17-way image classification set "Green-Coffee-Bean-Defects-Classification" from GitHub (youralfa/Green-Coffee-Bean-Defects-Classification); label vocabulary: broken or chipped or cut, dried cherry pod, floater, foreign matter, full black, full sour, fungus damaged, hull or husk, immature or unripe, parchment or pergamino, partial black, partial sour, severe insect damage, shell, slight insect damage, specialty, withered.

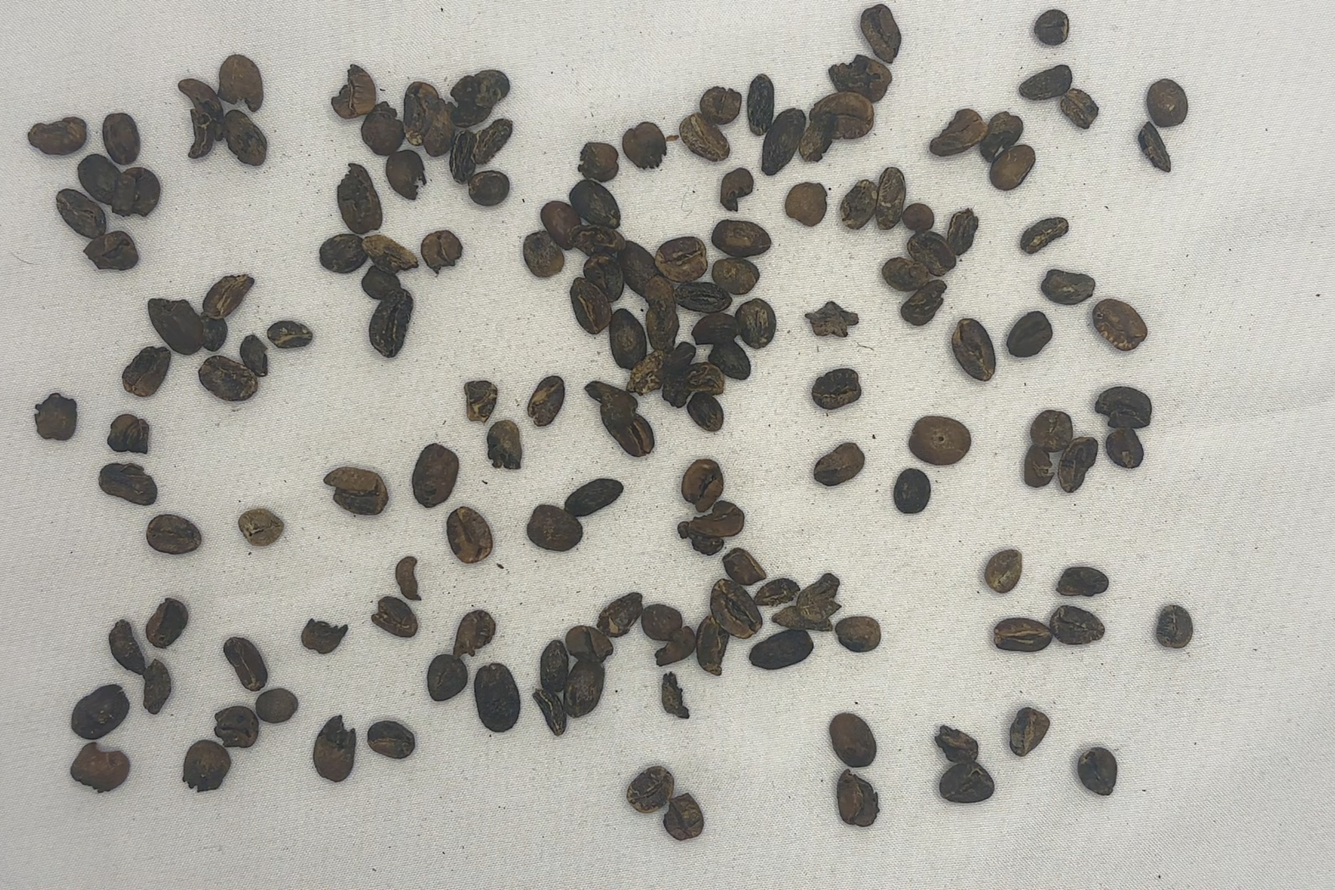
Label: full black

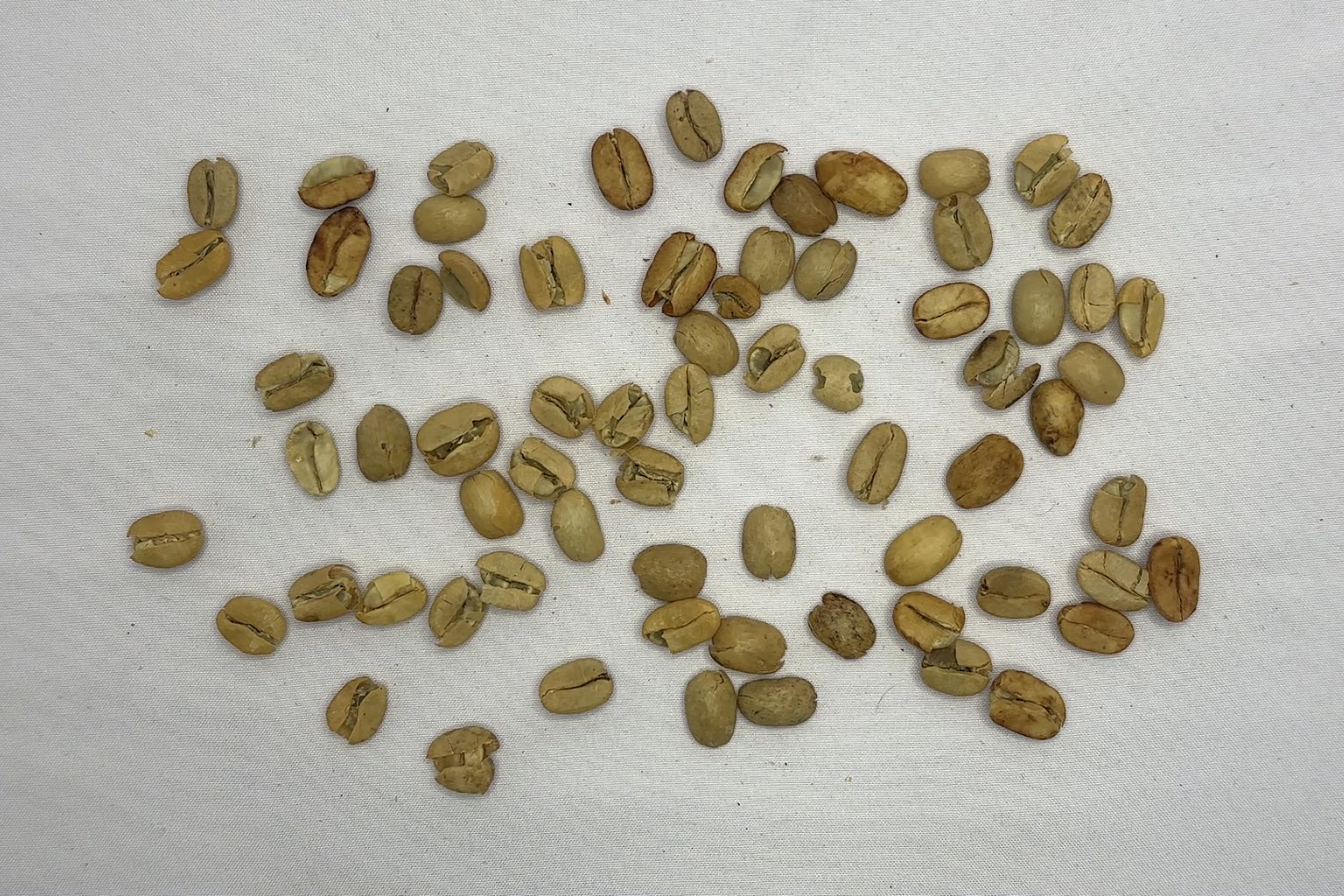
Label: parchment or pergamino

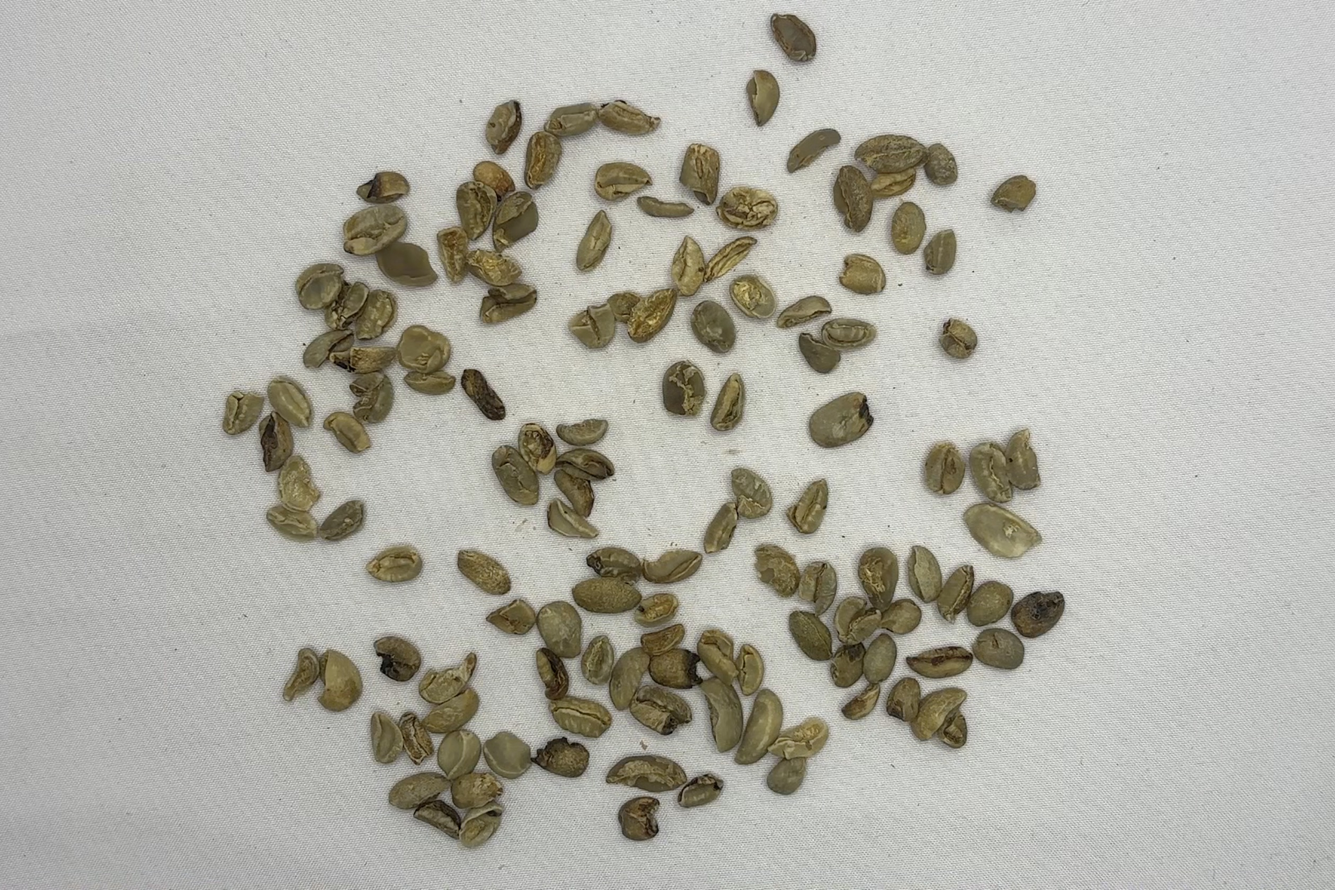
Label: broken or chipped or cut

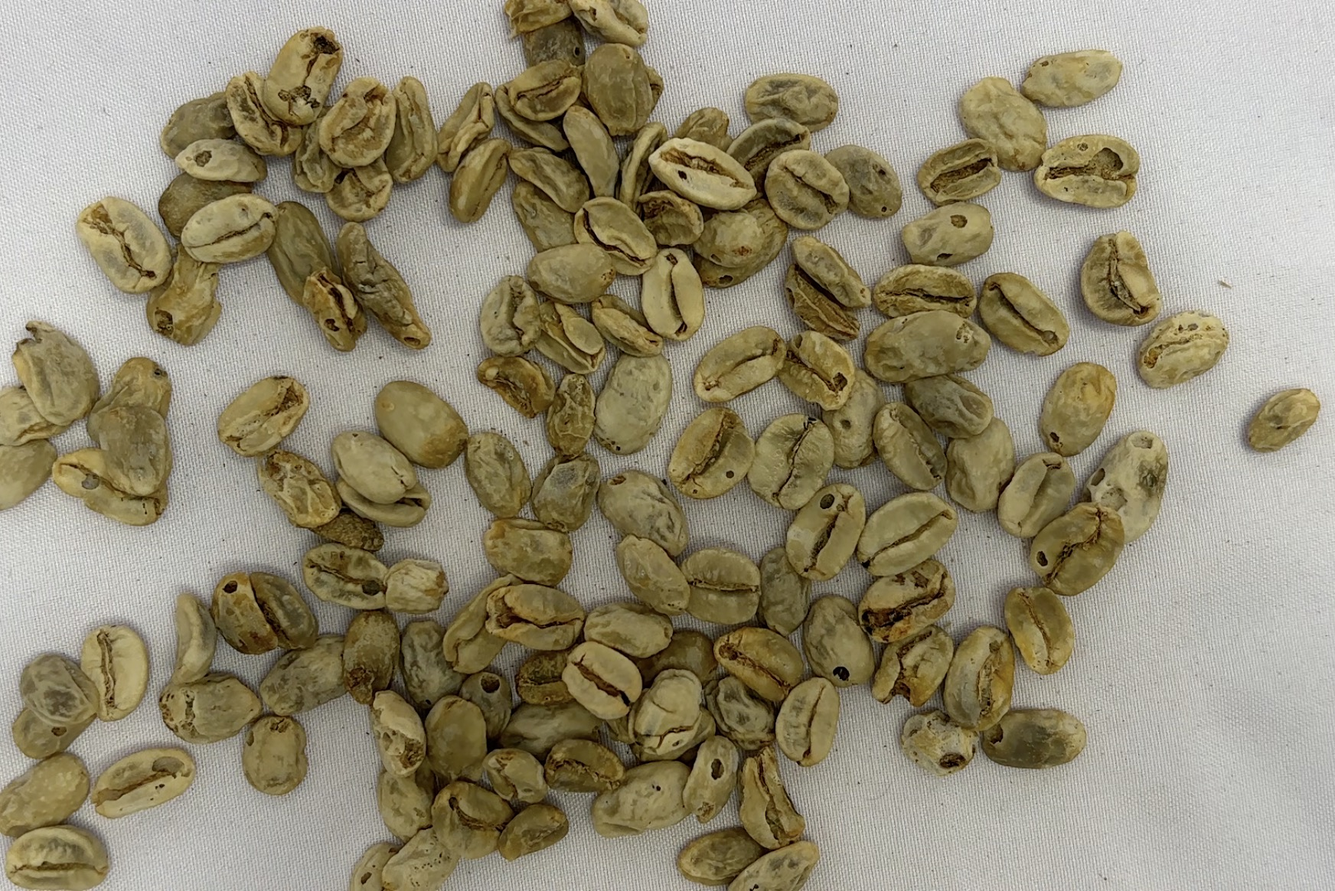
Label: withered

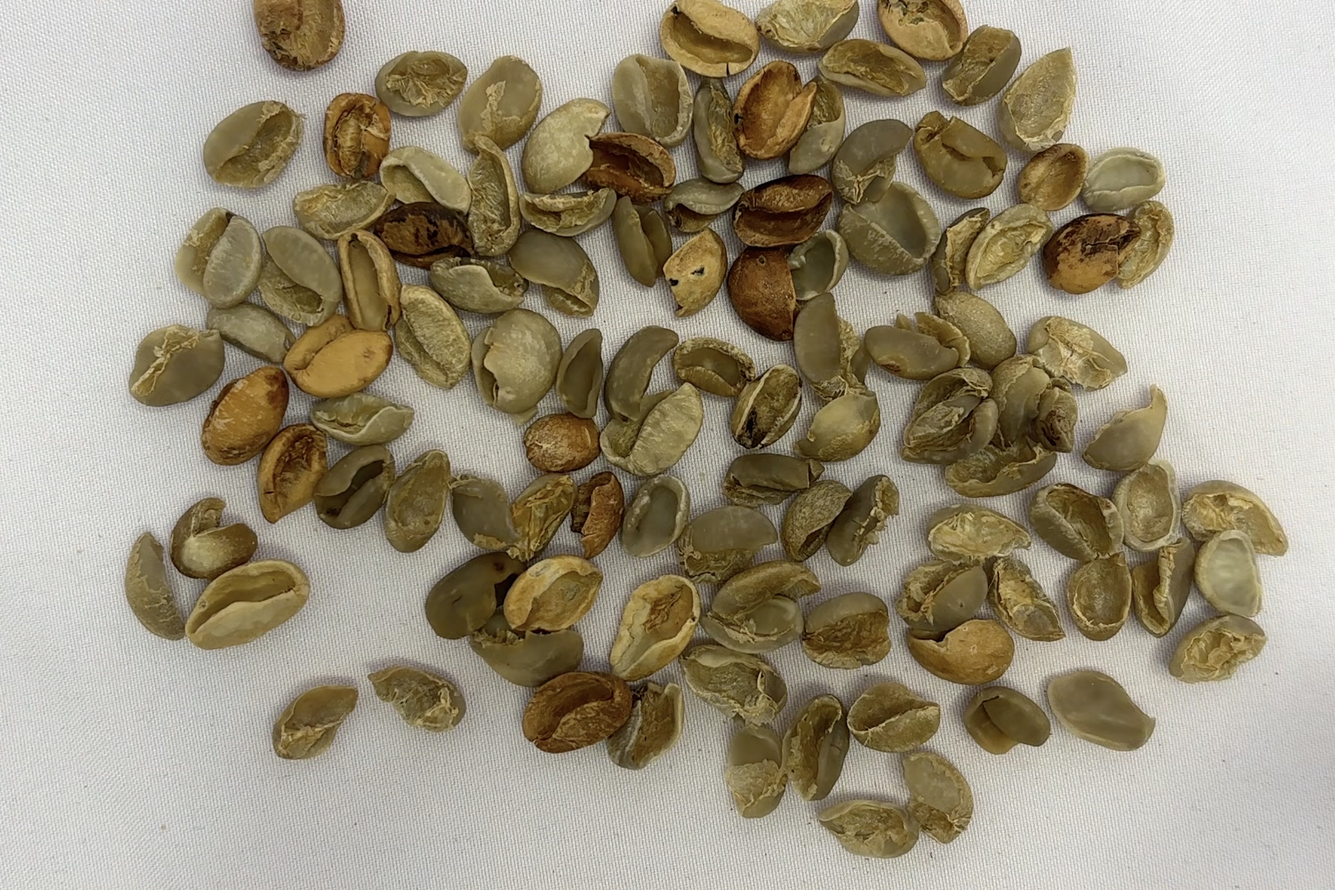
Label: shell

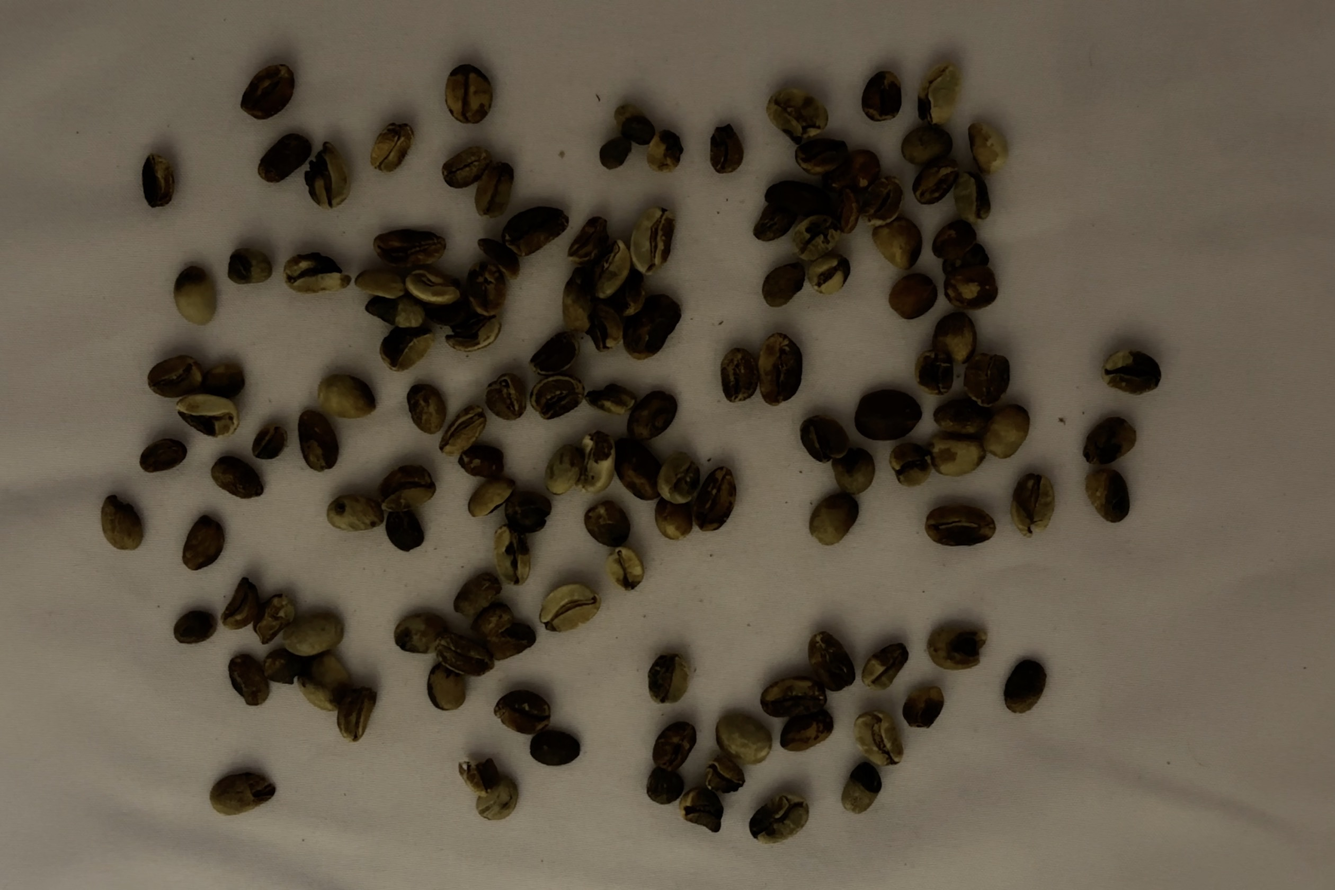
Label: partial black
